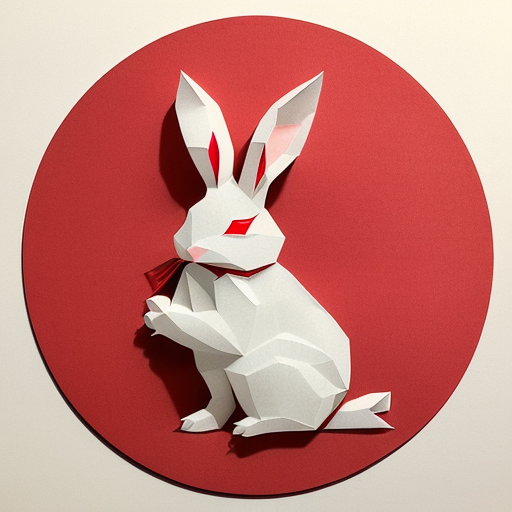
Generation parameters embedded in this image by AUTOMATIC1111 Stable Diffusion web UI or a fork of it (Forge, ...) (PNG 'parameters' text chunk):
(((masterpiece))), best quality,
((Chinese paper-cut art of cute rabbit making a bow)), ((Chinese paper-cut)), ((complicated paper-cut with many paper layers)), ((every paper layer with shadows)), (round red background paper), single color on each paper layer, front light, (detailed accurate rabbit face), chinese coin as small pendant on background
Negative prompt: ((blurry)), watermark, signature, text, weird face
Steps: 32, Sampler: Euler a, CFG scale: 9.5, Seed: 2860126857, Size: 512x512, Model hash: 10a699c0f3, Model: deliberate_v11